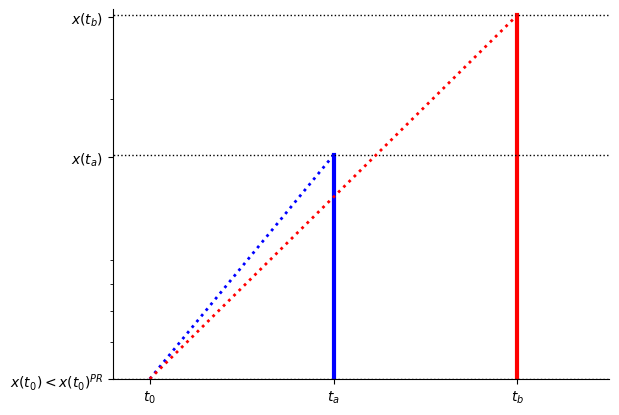

This figure's Python source: (Note: this script raises an exception after producing the figure.)
#!/usr/bin/env python3
# -*- coding: utf-8 -*-
"""
Created on Fri Apr 13 10:54:25 2018

[redacted]
"""
import matplotlib.pyplot as plt
import numpy as np
import pandas as pd
from datetime import datetime
from matplotlib.ticker import NullFormatter
plt.ion()

fig1, ax1 = plt.subplots()

t0=0
ta=1
tb=2
x0=500
Dxa=1000
Dxb=2500
r=.03

xta=x0*np.exp(r*(ta-t0))+Dxa
xtb=x0*np.exp(r*(tb-t0))+Dxb


#Payouts
plt.plot([ta, ta], [x0, xta], 'b-', lw=3)
plt.plot([tb, tb], [x0, xtb], 'r-', lw=3)

#wealth levels
plt.plot([-.3, 2.5], [x0, x0], 'k:', lw=1)
plt.plot([-.3, 2.5], [xta, xta], 'k:', lw=1)
plt.plot([-.3, 2.5], [xtb, xtb], 'k:', lw=1)

#slopes
plt.plot([t0,ta], [x0, xta], 'b:', lw=2)
plt.plot([t0,tb], [x0, xtb], 'r:', lw=2)

plt.rc('xtick',labelsize=16)
plt.rc('ytick',labelsize=16)
plt.gca().spines['right'].set_color('none')
plt.gca().spines['top'].set_color('none')
#plt.xlabel('$t$',fontsize=16)
#plt.ylabel('Payment',fontsize=16)
plt.yscale('log')
ax1.yaxis.set_major_formatter(NullFormatter())
ax1.yaxis.set_minor_formatter(NullFormatter())
plt.xticks([t0,ta,tb], ['$t_0$','$t_a$','$t_b$'], rotation=0)
plt.yticks([x0,x0+Dxa,x0+Dxb], ['$x(t_0)<x(t_0)^{PR}$','$x(t_a)$','$x(t_b)$'], rotation=0)
plt.xlim(-0.2,2.5)
plt.ylim(x0,xtb*1.03)
plt.savefig("./../reversal_B_1.pdf", bbox_inches='tight')
plt.show()
